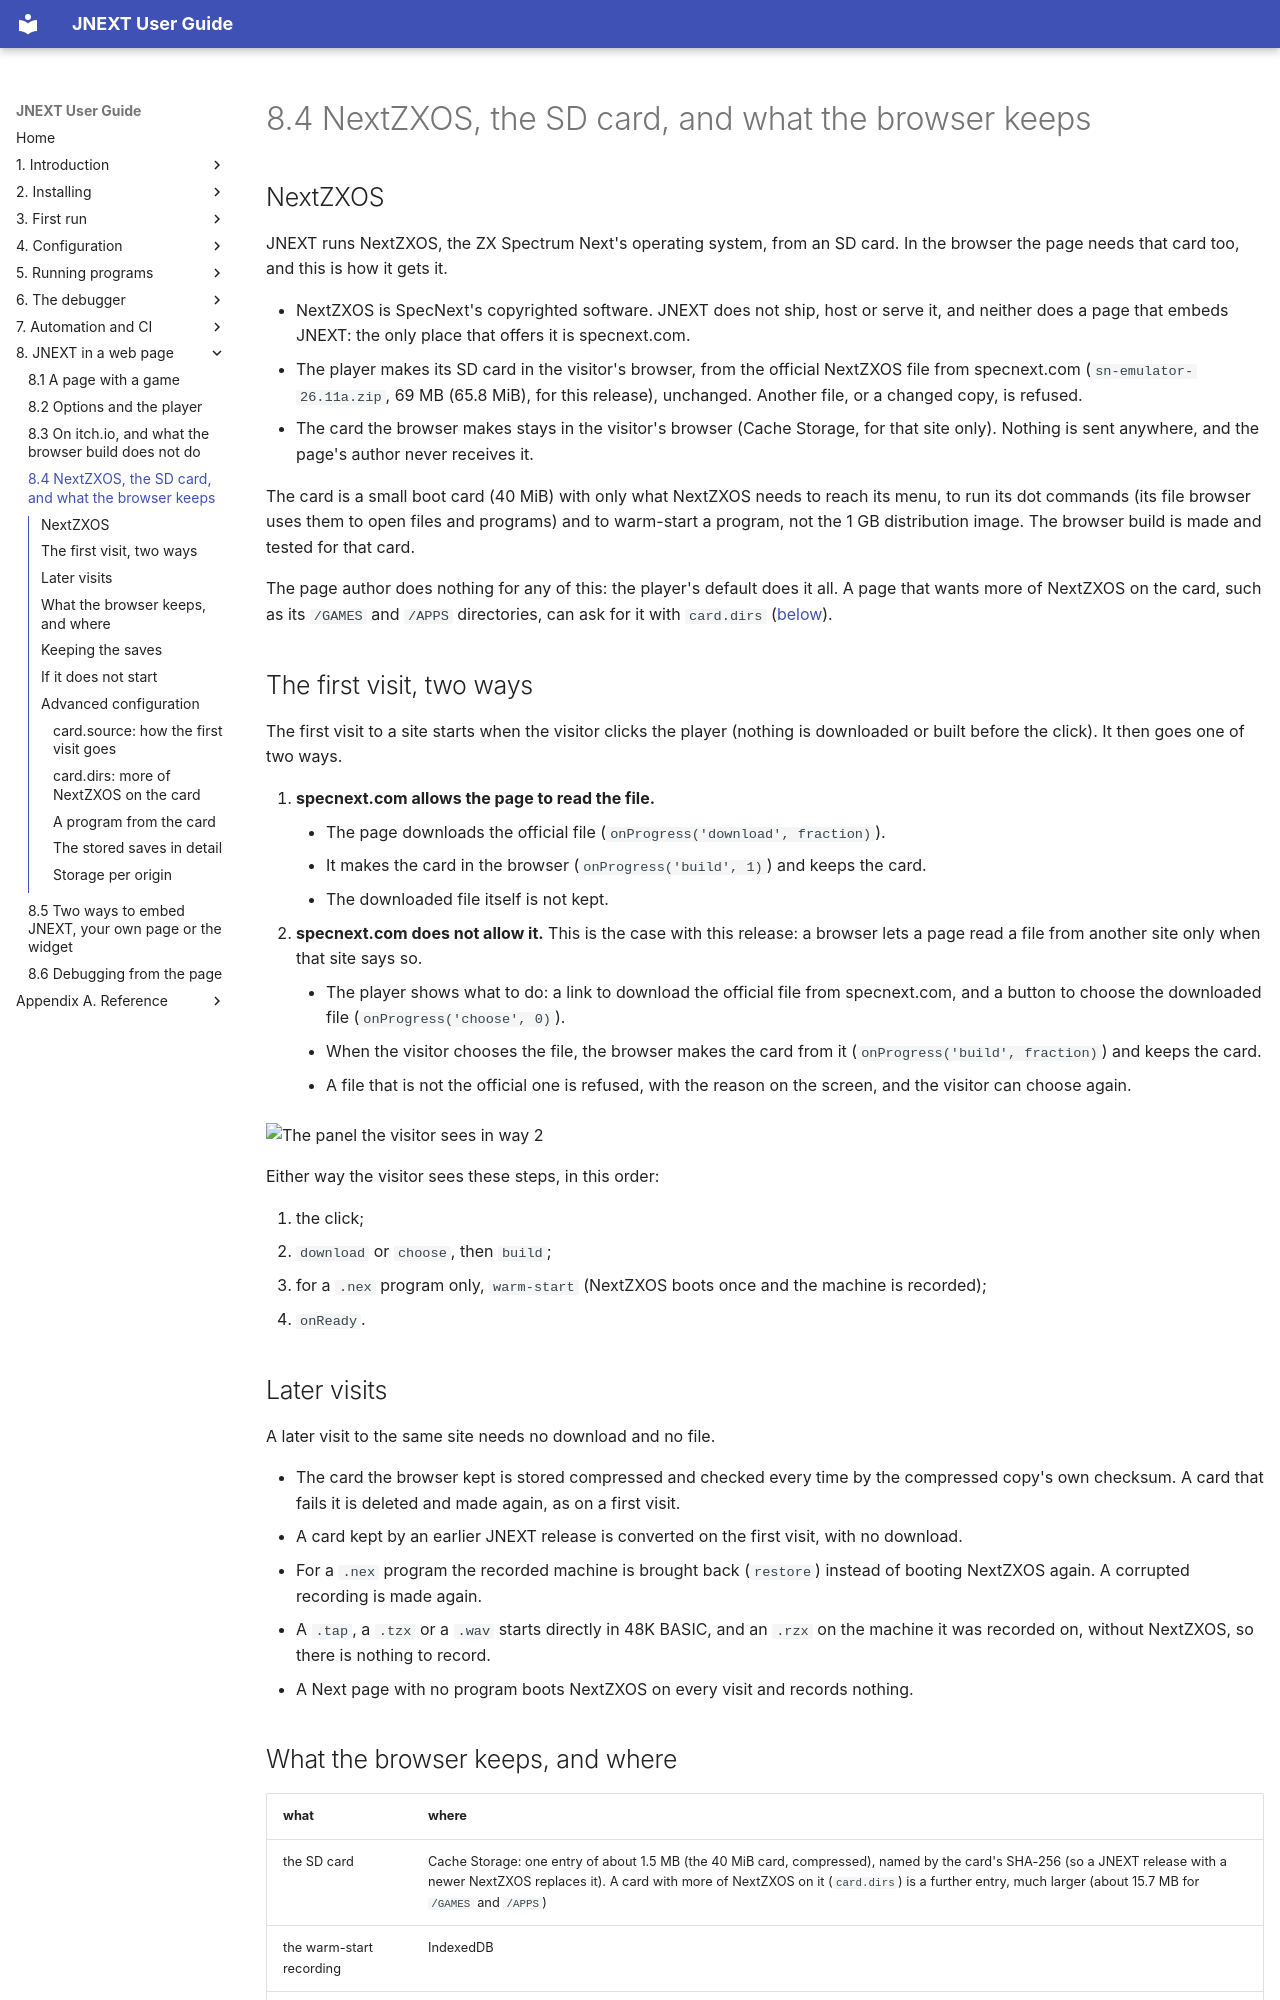

repository: jorgegv/jnext · page: 08-web-page/04-the-image-and-what-the-browser-keeps.html · generator: mkdocs

# 8.4 NextZXOS, the SD card, and what the browser keeps

## NextZXOS

JNEXT runs NextZXOS, the ZX Spectrum Next's operating system, from an SD card. In the
browser the page needs that card too, and this is how it gets it.

- NextZXOS is SpecNext's copyrighted software. JNEXT does not ship, host or serve it,
  and neither does a page that embeds JNEXT: the only place that offers it is
  specnext.com.
- The player makes its SD card in the visitor's browser, from the official NextZXOS
  file from specnext.com (`sn-emulator-26.11a.zip`, 69 MB (65.8 MiB), for this release), unchanged.
  Another file, or a changed copy, is refused.
- The card the browser makes stays in the visitor's browser (Cache Storage, for that
  site only). Nothing is sent anywhere, and the page's author never receives it.

The card is a small boot card (40 MiB) with only what NextZXOS needs to reach its menu,
to run its dot commands (its file browser uses them to open files and programs)
and to warm-start a program, not the 1 GB distribution image. The browser build is made
and tested for that card.

The page author does nothing for any of this: the player's default does it all. A page
that wants more of NextZXOS on the card, such as its `/GAMES` and `/APPS` directories, can
ask for it with `card.dirs` ([below](#carddirs-more-of-nextzxos-on-the-card)).

## The first visit, two ways

The first visit to a site starts when the visitor clicks the player (nothing is
downloaded or built before the click). It then goes one of two ways.

1. **specnext.com allows the page to read the file.**
    - The page downloads the official file (`onProgress('download', fraction)`).
    - It makes the card in the browser (`onProgress('build', 1)`) and keeps the card.
    - The downloaded file itself is not kept.
2. **specnext.com does not allow it.** This is the case with this release: a browser lets
   a page read a file from another site only when that site says so.
    - The player shows what to do: a link to download the official file from specnext.com,
      and a button to choose the downloaded file (`onProgress('choose', 0)`).
    - When the visitor chooses the file, the browser makes the card from it
      (`onProgress('build', fraction)`) and keeps the card.
    - A file that is not the official one is refused, with the reason on the screen, and
      the visitor can choose again.

![The panel the visitor sees in way 2](../img/web-card-choose.png)

Either way the visitor sees these steps, in this order:

1. the click;
2. `download` or `choose`, then `build`;
3. for a `.nex` program only, `warm-start` (NextZXOS boots once and the machine is
   recorded);
4. `onReady`.

## Later visits

A later visit to the same site needs no download and no file.

- The card the browser kept is stored compressed and checked every time by the compressed
  copy's own checksum. A card that fails it is deleted and made again, as on a first visit.
- A card kept by an earlier JNEXT release is converted on the first visit, with no
  download.
- For a `.nex` program the recorded machine is brought back (`restore`) instead of booting
  NextZXOS again. A corrupted recording is made again.
- A `.tap`, a `.tzx` or a `.wav` starts directly in 48K BASIC, and an `.rzx` on the
  machine it was recorded on, without NextZXOS, so there is nothing to record.
- A Next page with no program boots NextZXOS on every visit and records nothing.

## What the browser keeps, and where

| what | where |
|---|---|
| the SD card | Cache Storage: one entry of about 1.5 MB (the 40 MiB card, compressed), named by the card's SHA-256 (so a JNEXT release with a newer NextZXOS replaces it). A card with more of NextZXOS on it (`card.dirs`) is a further entry, much larger (about 15.7 MB for `/GAMES` and `/APPS`) |
| the warm-start recording | IndexedDB |
| the saves, with `keepWrites` | IndexedDB, in a database of its own |

- Nothing else is kept: no settings, nor screenshots or snapshots
  ([8.3](03-itch-and-limits.md)). The page can collect the files JNEXT writes while the player
  lives ([8.2](02-options-and-the-player.md#files-jnext-writes)).
- The official file the card was made from is not kept.
- A browser too old to compress and decompress data in the page keeps the card
  uncompressed, about 40 MiB, and checks it by its SHA-256 on every visit instead.
- Several players on one page share the recording.
- If the browser's storage is full, the session still runs and the next visit makes the
  card again.
- Clearing the site's data in the browser makes the next visit a first visit: the card is
  made again.
